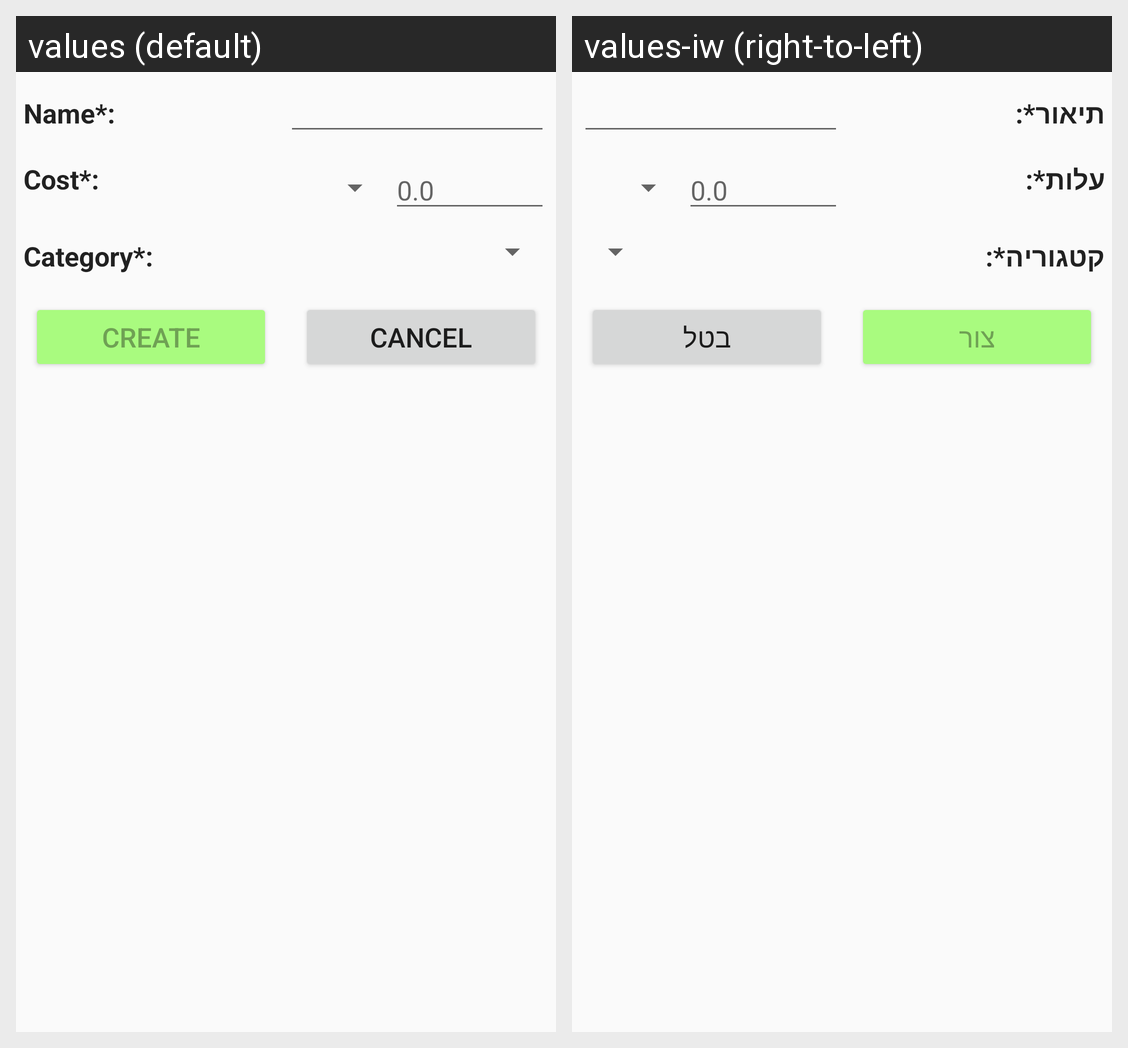

This grid shows one Android layout under two languages. Give, for every string resource on the screen, its name, the default text and each shown locale's text.
Android screen res/layout/fragment_new_expense_dialog.xml rendered under 2 locales, left to right: values (default), values-iw (right-to-left). Device: Nexus 5 (rendered at 1080×1920; each locale shown at half size, 540×960, under a caption strip naming it); theme AppTheme.
Strings drawn on this screen, with the default value and each locale's value (text and hints the layout hard-codes, and strings that could not be matched under every locale, appear in the picture but are not listed):

expense_name_title
  values: Name*:
  values-iw: תיאור*:

expense_cost_title
  values: Cost*:
  values-iw: עלות*:

expense_category_title
  values: Category*:
  values-iw: קטגוריה*:

create_message
  values: Create
  values-iw: צור

cancel_message
  values: Cancel
  values-iw: בטל
